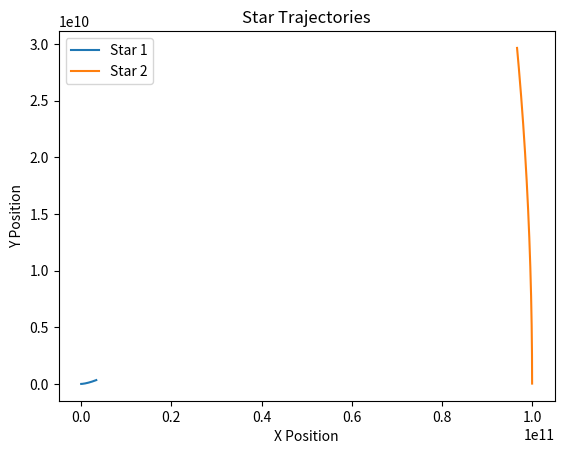

Recreate this plot in Python.
import numpy as np
import matplotlib.pyplot as plt

class Star:
    def __init__(self, mass, position, velocity):
        self.mass = mass
        self.position = np.array(position, dtype=float)
        self.velocity = np.array(velocity, dtype=float)
        self.force = np.zeros(2, dtype=float)

def calculate_gravitational_force(star1, star2, G=6.67430e-11):
    distance_vector = star2.position - star1.position
    distance = np.linalg.norm(distance_vector)
    if distance == 0:
        return np.zeros(2)
    force_magnitude = G * star1.mass * star2.mass / distance**2
    force_vector = force_magnitude * (distance_vector / distance)
    return force_vector

def update_positions_and_velocities(stars, dt):
    for star in stars:
        star.force = np.zeros(2)
    
    for i, star1 in enumerate(stars):
        for j, star2 in enumerate(stars):
            if i != j:
                star1.force += calculate_gravitational_force(star1, star2)
    
    for star in stars:
        acceleration = star.force / star.mass
        star.velocity += acceleration * dt
        star.position += star.velocity * dt

def simulate(stars, time_steps, dt):
    positions = []
    for _ in range(time_steps):
        update_positions_and_velocities(stars, dt)
        positions.append([star.position.copy() for star in stars])
    return positions

def plot_trajectories(positions):
    for i, trajectory in enumerate(zip(*positions)):
        trajectory = np.array(trajectory)
        plt.plot(trajectory[:, 0], trajectory[:, 1], label=f"Star {i+1}")
    plt.xlabel("X Position")
    plt.ylabel("Y Position")
    plt.legend()
    plt.title("Star Trajectories")
    plt.show()

# Example usage
if __name__ == "__main__":
    star1 = Star(mass=1e30, position=[0, 0], velocity=[0, 0])
    star2 = Star(mass=1e30, position=[1e11, 0], velocity=[0, 30000])
    stars = [star1, star2]

    time_steps = 1000
    dt = 1000  # seconds

    positions = simulate(stars, time_steps, dt)
    plot_trajectories(positions)